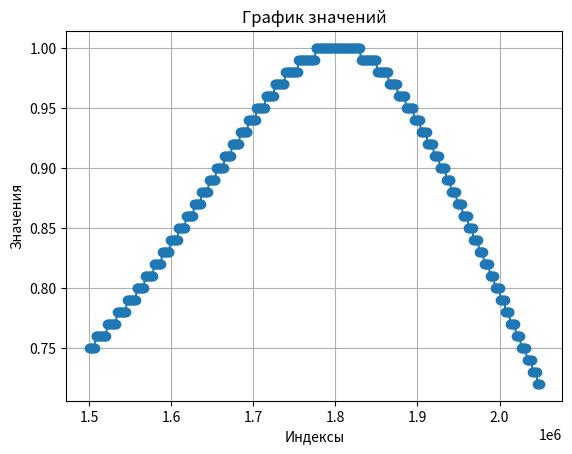

The matplotlib source for this figure:
import cmath
import matplotlib.pyplot as plt


zn =complex(500 ,0)

fmin=1500000
fmax=2050000
N=1000


l1 =35 *10**(-6)
c1 =202*10**(-12)

l2 =1 *10**(-6)
c2 =502 *10**(-12)

l3 =35 *10**(-6)
c3 =202 *10**(-12)

l4 = 1 *10**(-6)
c4 =502 *10**(-12)

l5 =35 *10**(-6)
c5 =202 *10**(-12)

frez1 = 1 / (2 * 3.14 * (l1 * c1)**0.5)
frez2 = 1 / (2 * 3.14 * (l2 * c2)**0.5)
frez3 = 1 / (2 * 3.14 * (l3 * c3)**0.5)
frez4 = 1 / (2 * 3.14 * (l4 * c4)**0.5)
frez5 = 1 / (2 * 3.14 * (l5 * c5)**0.5)

print(frez1*10**(-6))
print(frez2*10**(-6))
print(frez3*10**(-6))
print(frez4*10**(-6))
print(frez5*10**(-6))



z1_5n: list[complex] = []
K=[]
zampnorm=[]

for f in range(fmin, fmax,N):


    xl1 = complex(0, (2 * 3.14 * f * l1))
    xl2 = complex(0, (2 * 3.14 * f * l2))
    xl3 = complex(0, (2 * 3.14 * f * l3))
    xl4 = complex(0, (2 * 3.14 * f * l4))
    xl5 = complex(0, (2 * 3.14 * f * l5))
    xc1 = complex(0, (-1 / (2 * 3.14 * f * c1)))
    xc2 = complex(0, (-1 / (2 * 3.14 * f * c2)))
    xc3 = complex(0, (-1 / (2 * 3.14 * f * c3)))
    xc4 = complex(0, (-1 / (2 * 3.14 * f * c4)))
    xc5 = complex(0, (-1 / (2 * 3.14 * f * c5)))
    z1: complex = (xl1 * xc1) / (xl1 + xc1)
    z2: complex = (xl2 + xc2)
    z3: complex = (xl3 * xc3) / (xl3 + xc3)
    z4: complex = (xl4 + xc4)
    z5: complex = (xl5 * xc5) / (xl5 + xc5)
    z5n=(zn * z5) / (zn + z5)
    z54=z5n+z4
    z53=z54*z3/(z54+z3)
    z52 = z53+z2
    z51=z52*z1/(z52+z1)
    K= (z51*z53*z5n) / (zn*z52*z54)


    z1_5n.append(K)
    amplitudes = [abs(z) for z in z1_5n]

for i in range(len(amplitudes)):
    zampnorm.append(amplitudes[i]/max(amplitudes))


    zamp = [round(x, 2) for x in zampnorm]
print(zamp)
# Ваш список значений (zamp))
# Создание списка индексов для значений (0, 1, 2, ...)
indices = range(fmin, fmax, N)
# Построение графика
plt.plot(indices, zamp, marker='o')  # Используем marker='o' для
# отображения точек на графике
plt.xlabel('Индексы')  # Подпись оси x
plt.ylabel('Значения')  # Подпись оси y
plt.title('График значений')  # Заголовок графика
plt.grid(True)  # Включение сетки
plt.show()  # Отображение графика



